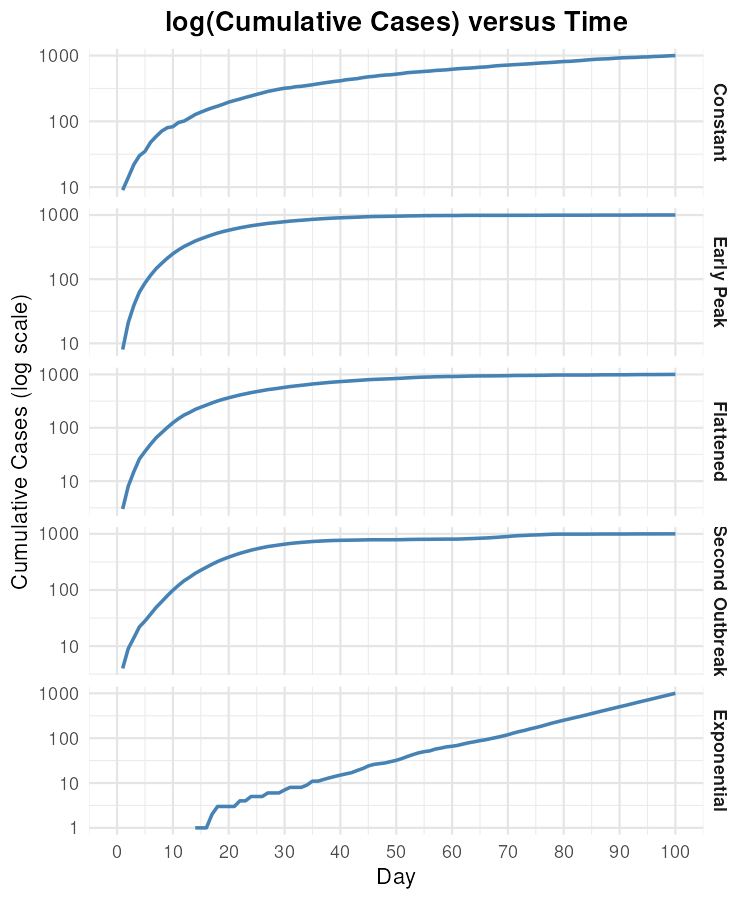

The file beside this chart, header and first rows:
Type, Day, Cumul
Constant, 1, 9
Constant, 2, 14
Constant, 3, 22
Constant, 4, 30
Constant, 5, 35
Constant, 6, 48
Constant, 7, 59
Constant, 8, 71
Constant, 9, 80
Constant, 10, 83
Constant, 11, 96
Constant, 12, 101
Constant, 13, 113
Constant, 14, 127
Constant, 15, 138
Constant, 16, 149
Constant, 17, 160
Constant, 18, 170
Constant, 19, 182
Constant, 20, 196
Constant, 21, 207
Constant, 22, 218
Constant, 23, 231
Constant, 24, 243
Constant, 25, 257
Constant, 26, 270
Constant, 27, 285
Constant, 28, 296
Constant, 29, 308
Constant, 30, 319
Constant, 31, 324
Constant, 32, 336
Constant, 33, 341
Constant, 34, 350
Constant, 35, 360
Constant, 36, 372
Constant, 37, 383
Constant, 38, 394
Constant, 39, 405
Constant, 40, 413
Constant, 41, 428
Constant, 42, 437
Constant, 43, 446
Constant, 44, 462
Constant, 45, 475
Constant, 46, 483
Constant, 47, 496
Constant, 48, 505
Constant, 49, 510
Constant, 50, 522
Constant, 51, 533
Constant, 52, 549
Constant, 53, 558
Constant, 54, 565
Constant, 55, 574
Constant, 56, 581
Constant, 57, 593
Constant, 58, 600
Constant, 59, 607
Constant, 60, 619
... 427 more rows
